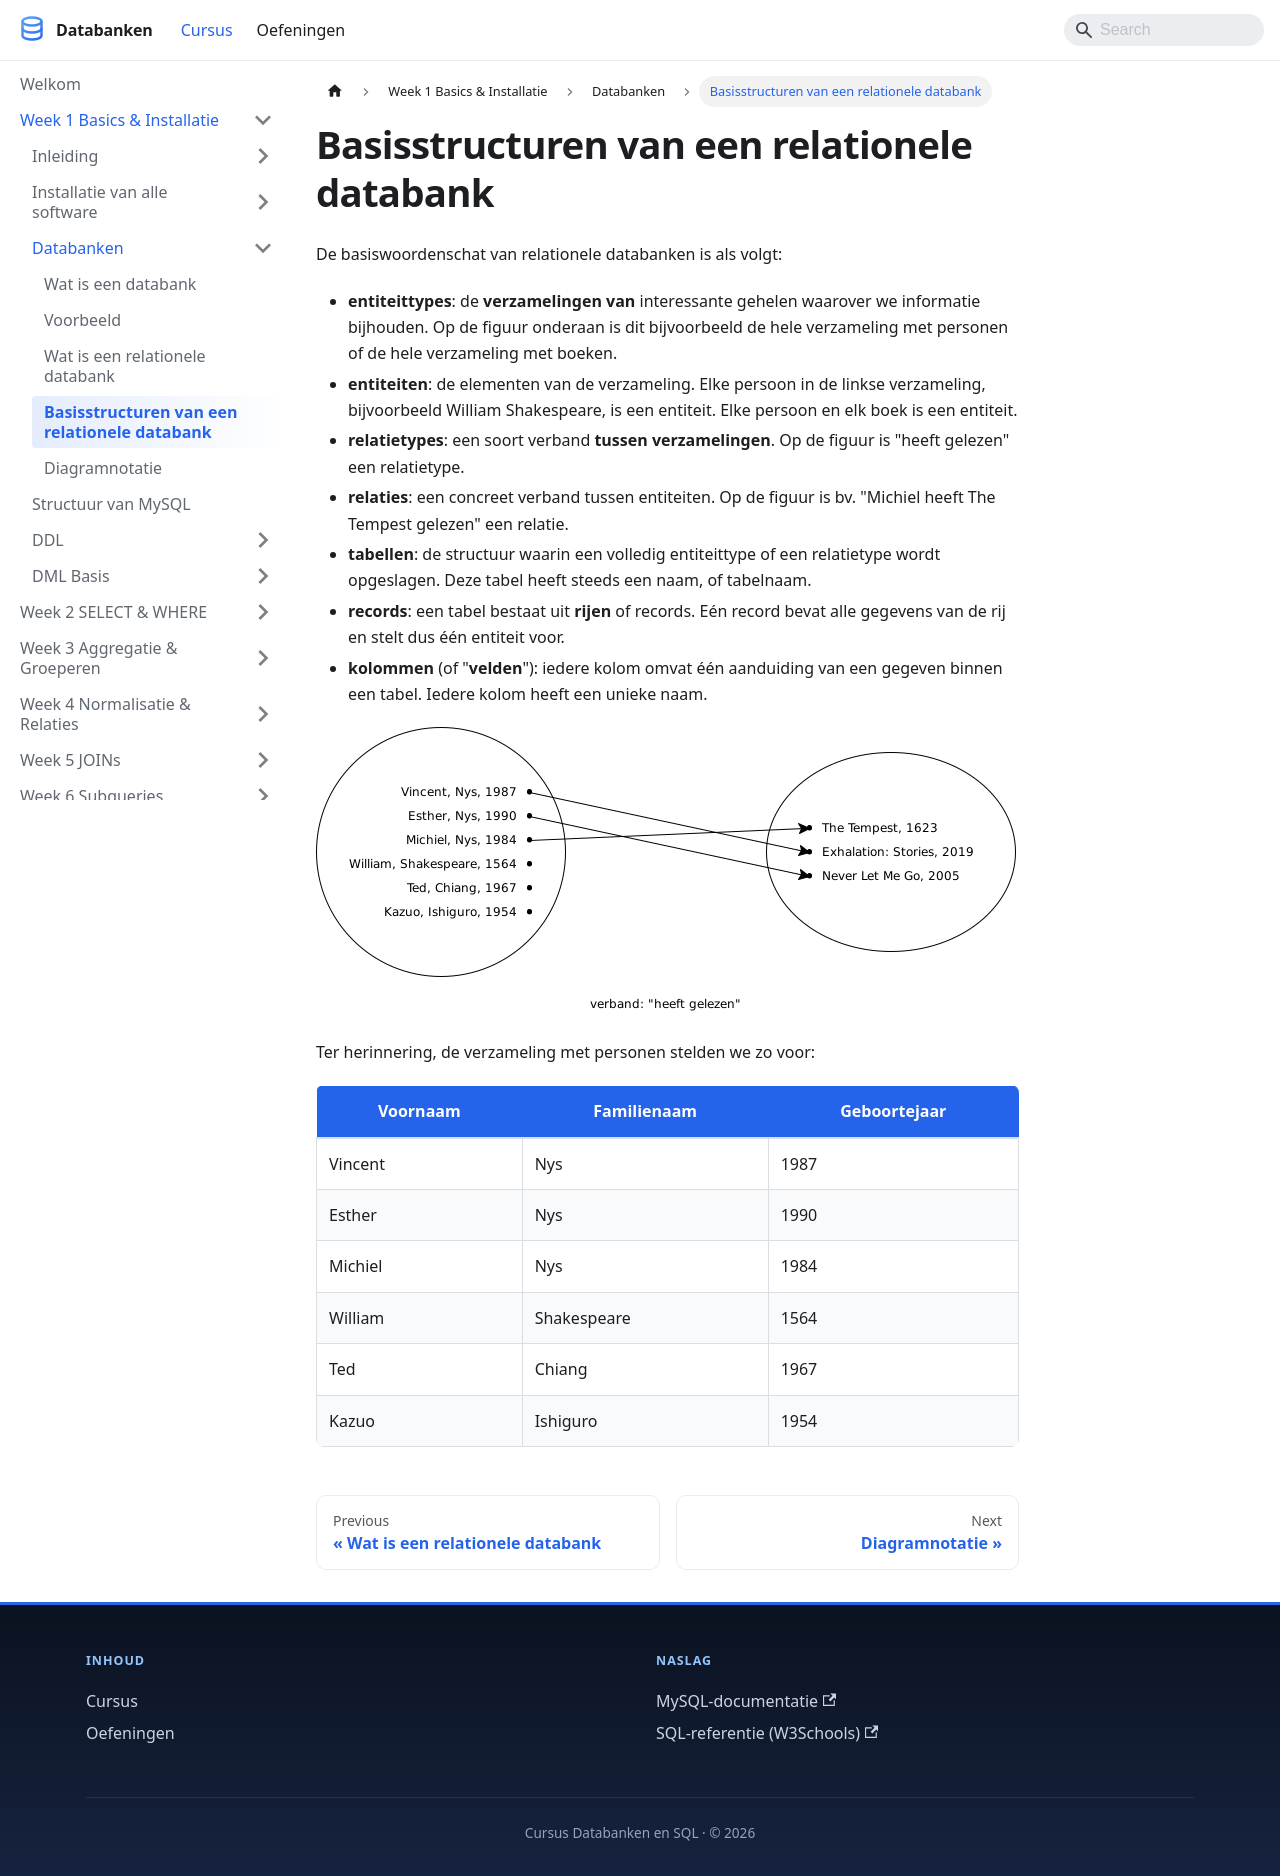

repository: StephaneVanRossem02/cursus-databanken · page: docs/week_01-basics/databanken/basisstructuren-van-een-relationele-databank/index.html · generator: docusaurus

---
title: "Basisstructuren van een relationele databank"
description: "De basiswoordenschat van relationele databanken is als volgt."
sidebar_position: 12
---

# Basisstructuren van een relationele databank

De basiswoordenschat van relationele databanken is als volgt:

* **entiteittypes**: de **verzamelingen van** interessante gehelen waarover we informatie bijhouden. Op de figuur onderaan is dit bijvoorbeeld de hele verzameling met personen of de hele verzameling met boeken.
* **entiteiten**: de elementen van de verzameling. Elke persoon in de linkse verzameling, bijvoorbeeld William Shakespeare, is een entiteit. Elke persoon en elk boek is een entiteit.
* **relatietypes**: een soort verband **tussen verzamelingen**. Op de figuur is "heeft gelezen" een relatietype.
* **relaties**: een concreet verband tussen entiteiten. Op de figuur is bv. "Michiel heeft The Tempest gelezen" een relatie.
* **tabellen**: de structuur waarin een volledig entiteittype of een relatietype wordt opgeslagen. Deze tabel heeft steeds een naam, of tabelnaam.
* **records**: een tabel bestaat uit **rijen** of records. Eén record bevat alle gegevens van de rij en stelt dus één entiteit voor.
* **kolommen** (of "**velden**"): iedere kolom omvat één aanduiding van een gegeven binnen een tabel. Iedere kolom heeft een unieke naam.

![](/img/databanken/heeft-gelezen.png)

Ter herinnering, de verzameling met personen stelden we zo voor:

| Voornaam | Familienaam | Geboortejaar |
| -------- | ----------- | ------------ |
| Vincent  | Nys         | 1987         |
| Esther   | Nys         | 1990         |
| Michiel  | Nys         | 1984         |
| William  | Shakespeare | 1564         |
| Ted      | Chiang      | 1967         |
| Kazuo    | Ishiguro    | 1954         |
